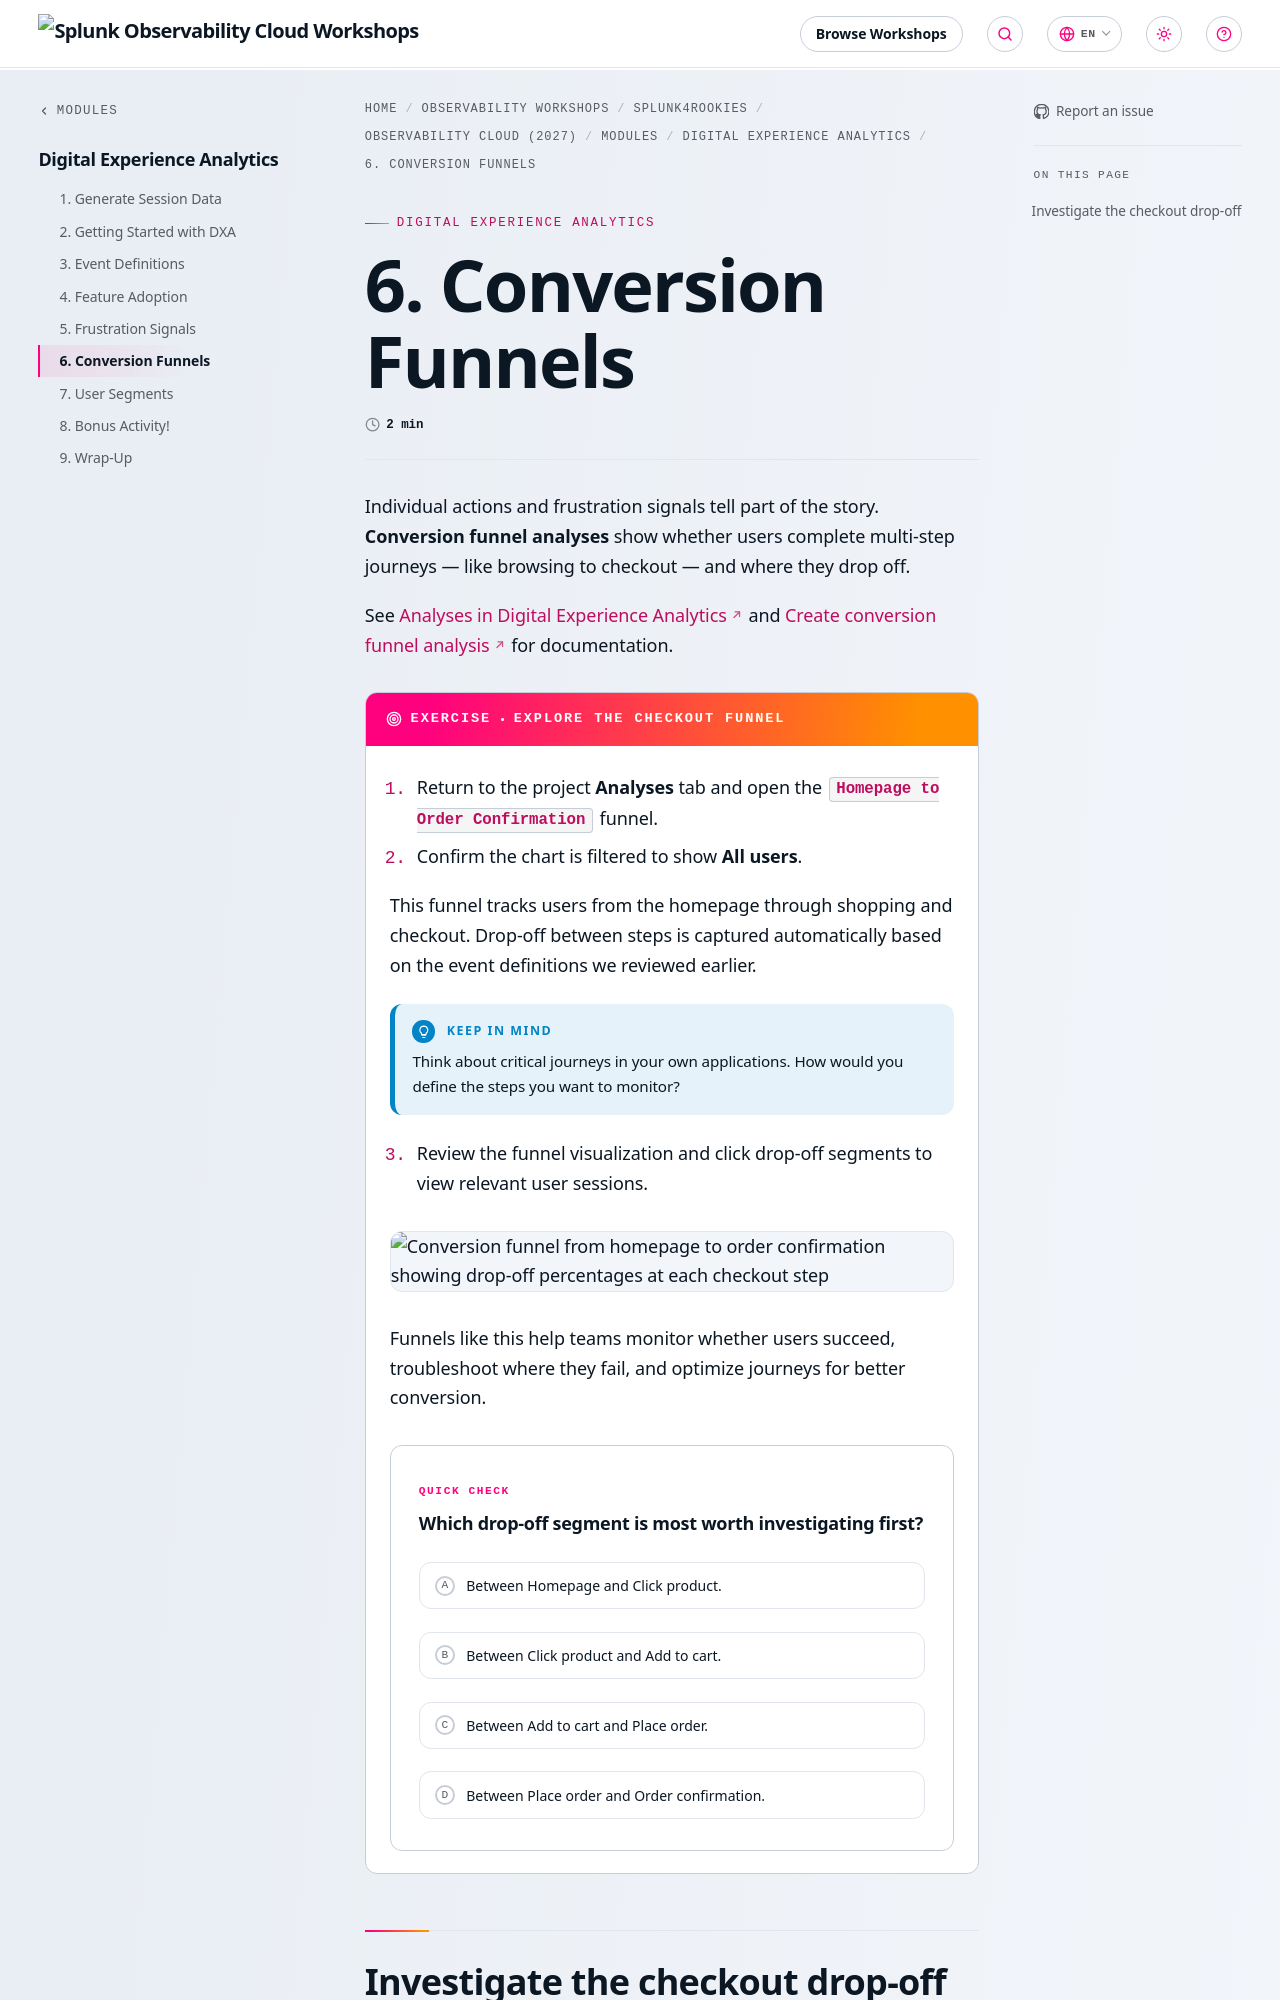

repository: splunk/observability-workshop · page: en/splunk4rookies/observability-cloud-2027/modules/9-dxa/6-funnels/index.html · generator: mkdocs

---
title: 6. Conversion Funnels
weight: 6
---

Individual actions and frustration signals tell part of the story. **Conversion funnel analyses** show whether users complete multi-step journeys — like browsing to checkout — and where they drop off.

See [Analyses in Digital Experience Analytics](https://help.splunk.com/en/splunk-observability-cloud/digital-experience-monitoring/digital-experience-analytics/analyses-in-digital-experience-analytics) and [Create conversion funnel analysis](https://help.splunk.com/en/splunk-observability-cloud/digital-experience-monitoring/digital-experience-analytics/analyses-in-digital-experience-analytics/create-conversion-funnel-analysis) for documentation.

{{% exercise title="Explore the checkout funnel" %}}

1. Return to the project **Analyses** tab and open the **`Homepage to Order Confirmation`** funnel.
2. Confirm the chart is filtered to show **All users**.

This funnel tracks users from the homepage through shopping and checkout. Drop-off between steps is captured automatically based on the event definitions we reviewed earlier.

{{% notice title="Keep in mind" style="primary" icon="lightbulb" %}}
Think about critical journeys in your own applications. How would you define the steps you want to monitor?
{{% /notice %}}

3. Review the funnel visualization and click drop-off segments to view relevant user sessions.

![Conversion funnel from homepage to order confirmation showing drop-off percentages at each checkout step](../images/funnel.webp)

Funnels like this help teams monitor whether users succeed, troubleshoot where they fail, and optimize journeys for better conversion.
